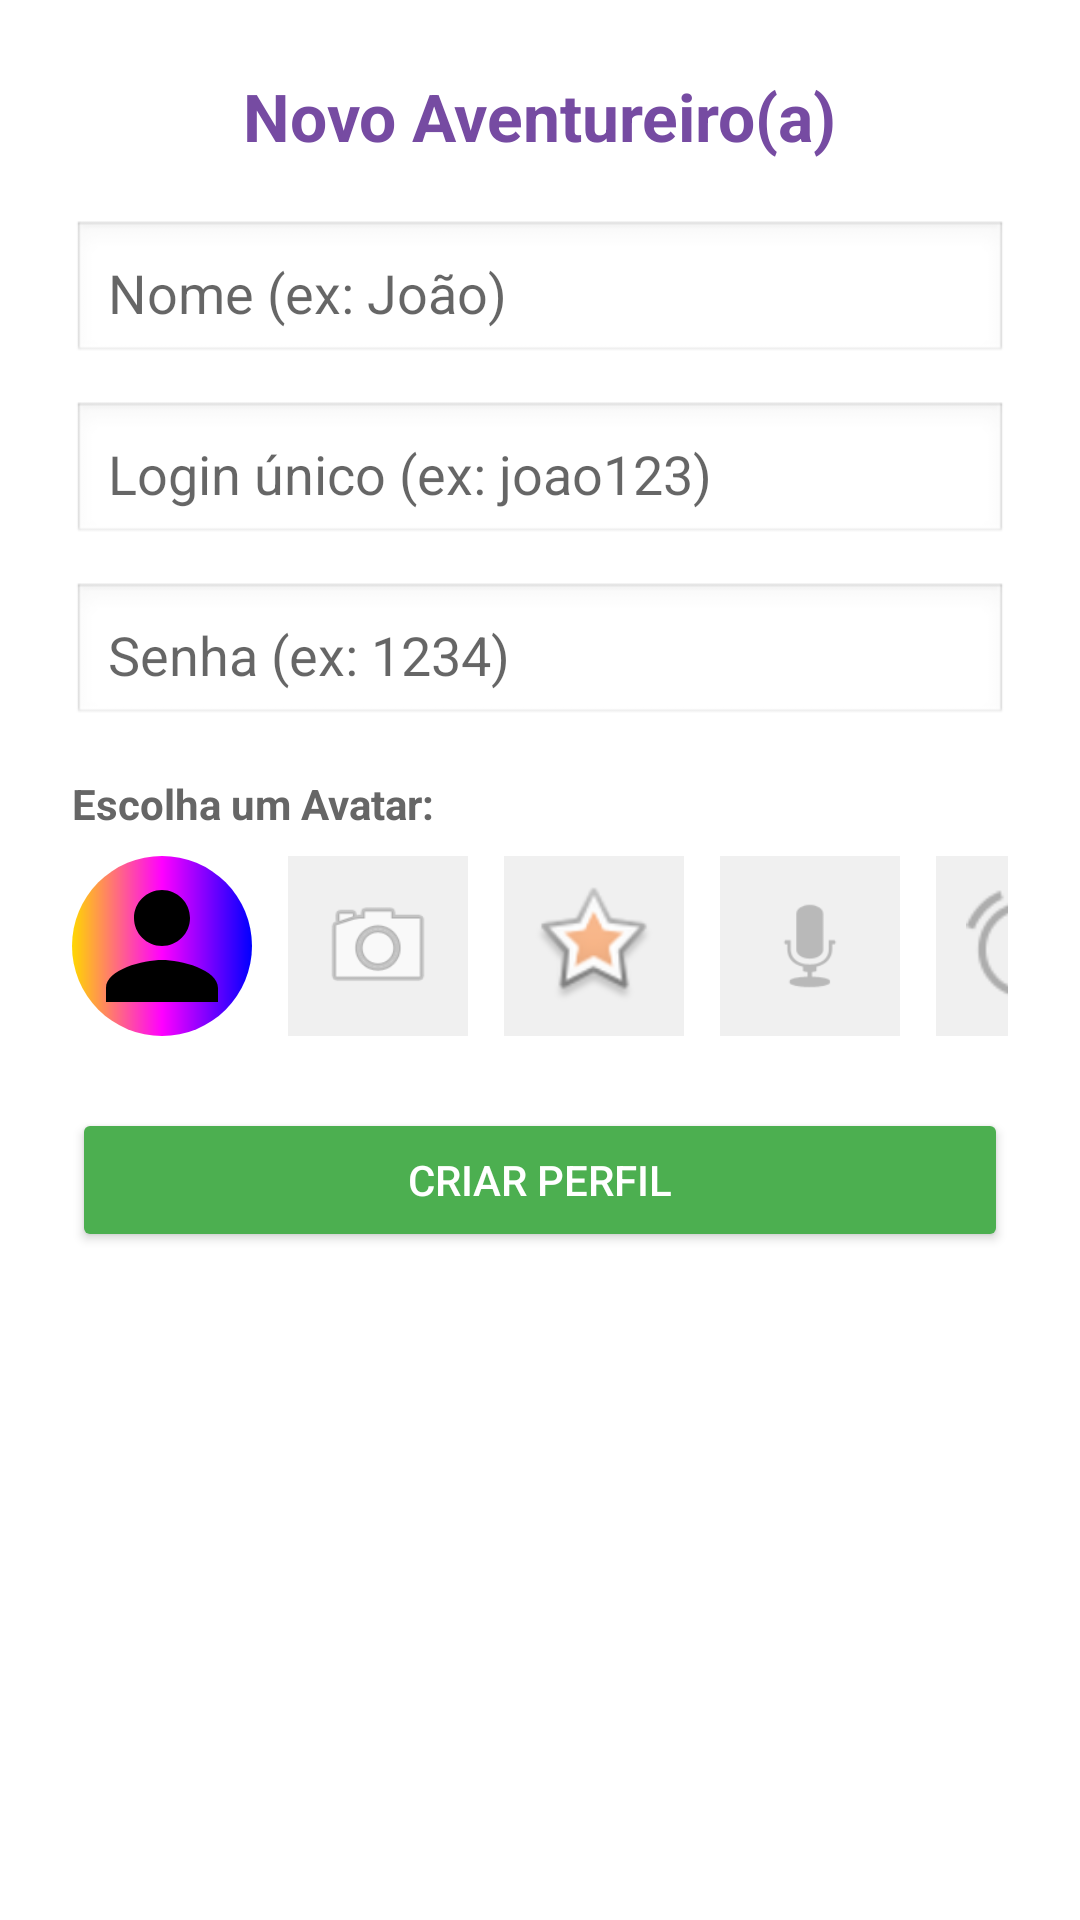

Reconstruct the res/layout file that produces this screen, plus the resources it refers to.
<!-- AndroidManifest.xml: application theme Theme.MissãoKids -->
<!-- res/layout/dialog_add_filho.xml -->
<?xml version="1.0" encoding="utf-8"?>
<androidx.cardview.widget.CardView xmlns:android="http://schemas.android.com/apk/res/android"
    xmlns:app="http://schemas.android.com/apk/res-auto"
    android:layout_width="match_parent"
    android:layout_height="wrap_content"
    app:cardCornerRadius="20dp"
    app:cardElevation="0dp"
    android:backgroundTint="@android:color/white">

    <LinearLayout
        android:layout_width="match_parent"
        android:layout_height="wrap_content"
        android:orientation="vertical"
        android:padding="24dp">

        <TextView
            android:layout_width="wrap_content"
            android:layout_height="wrap_content"
            android:text="Novo Aventureiro(a)"
            android:textSize="22sp"
            android:textStyle="bold"
            android:textColor="@color/purple_primary"
            android:layout_marginBottom="20dp"
            android:layout_gravity="center_horizontal"/>

        <EditText
            android:id="@+id/etNomeFilhoDialog"
            android:layout_width="match_parent"
            android:layout_height="wrap_content"
            android:hint="Nome (ex: João)"
            android:background="@android:drawable/edit_text"
            android:padding="12dp"
            android:layout_marginBottom="12dp"/>

        <EditText
            android:id="@+id/etLoginFilhoDialog"
            android:layout_width="match_parent"
            android:layout_height="wrap_content"
            android:hint="Login único (ex: joao123)"
            android:background="@android:drawable/edit_text"
            android:padding="12dp"
            android:layout_marginBottom="12dp"/>

        <EditText
            android:id="@+id/etSenhaFilhoDialog"
            android:layout_width="match_parent"
            android:layout_height="wrap_content"
            android:hint="Senha (ex: 1234)"
            android:inputType="numberPassword"
            android:background="@android:drawable/edit_text"
            android:padding="12dp"
            android:layout_marginBottom="16dp"/>

        <TextView
            android:layout_width="wrap_content"
            android:layout_height="wrap_content"
            android:text="Escolha um Avatar:"
            android:textStyle="bold"
            android:textColor="#666"
            android:layout_marginBottom="8dp"/>

        <HorizontalScrollView
            android:layout_width="match_parent"
            android:layout_height="wrap_content"
            android:scrollbars="none"
            android:layout_marginBottom="24dp">

            <LinearLayout
                android:layout_width="wrap_content"
                android:layout_height="wrap_content"
                android:orientation="horizontal">

                <ImageView
                    android:id="@+id/avatar1"
                    android:layout_width="60dp"
                    android:layout_height="60dp"
                    android:src="@drawable/ic_person"
                    android:background="@drawable/bg_rainbow_gradient"
                    android:padding="2dp"
                    android:layout_marginEnd="12dp"/>

                <ImageView
                    android:id="@+id/avatar2"
                    android:layout_width="60dp"
                    android:layout_height="60dp"
                    android:src="@android:drawable/ic_menu_camera"
                    android:background="#E0E0E0"
                    android:padding="10dp"
                    android:layout_marginEnd="12dp"
                    android:alpha="0.5"/>

                <ImageView
                    android:id="@+id/avatar3"
                    android:layout_width="60dp"
                    android:layout_height="60dp"
                    android:src="@android:drawable/star_big_on"
                    android:background="#E0E0E0"
                    android:padding="10dp"
                    android:layout_marginEnd="12dp"
                    android:alpha="0.5"/>

                <ImageView
                    android:id="@+id/avatar4"
                    android:layout_width="60dp"
                    android:layout_height="60dp"
                    android:src="@android:drawable/ic_btn_speak_now"
                    android:background="#E0E0E0"
                    android:padding="10dp"
                    android:layout_marginEnd="12dp"
                    android:alpha="0.5"/>

                <ImageView
                    android:id="@+id/avatar5"
                    android:layout_width="60dp"
                    android:layout_height="60dp"
                    android:src="@android:drawable/ic_lock_idle_alarm"
                    android:background="#E0E0E0"
                    android:padding="10dp"
                    android:layout_marginEnd="12dp"
                    android:alpha="0.5"/>

                <ImageView
                    android:id="@+id/avatar6"
                    android:layout_width="60dp"
                    android:layout_height="60dp"
                    android:src="@android:drawable/ic_menu_mapmode"
                    android:background="#E0E0E0"
                    android:padding="10dp"
                    android:alpha="0.5"/>

            </LinearLayout>
        </HorizontalScrollView>

        <Button
            android:id="@+id/btnSalvarFilhoDialog"
            android:layout_width="match_parent"
            android:layout_height="wrap_content"
            android:text="CRIAR PERFIL"
            android:backgroundTint="#4CAF50"
            android:textColor="@android:color/white"/>

    </LinearLayout>
</androidx.cardview.widget.CardView>
<!-- resources referenced by this layout -->
<resources>
  <color name="purple_primary">#764ba2</color>
  <!-- drawable bg_rainbow_gradient (drawable) -->
  <?xml version="1.0" encoding="utf-8"?>
  <shape xmlns:android="http://schemas.android.com/apk/res/android"
      android:shape="rectangle">
  
      <gradient
          android:type="linear"
          android:angle="0"
          android:startColor="#FFD700"
          android:centerColor="#FF00FF"
          android:endColor="#0000FF"/>
  
      <corners android:radius="32dp"/>
  
  </shape>
  <!-- drawable ic_person (drawable) -->
  <?xml version="1.0" encoding="utf-8"?>
  <vector xmlns:android="http://schemas.android.com/apk/res/android"
      android:width="24dp"
      android:height="24dp"
      android:viewportWidth="24"
      android:viewportHeight="24">
      
      <path
          android:fillColor="#000000"
          android:pathData="M12,12c2.21,0 4,-1.79 4,-4s-1.79,-4 -4,-4 -4,1.79 -4,4 1.79,4 4,4zM12,14c-2.67,0 -8,1.34 -8,4v2h16v-2c0,-2.66 -5.33,-4 -8,-4z"/>
  </vector>
  <style name="Theme.MissãoKids" parent="Theme.MaterialComponents.DayNight.NoActionBar">
          <item name="colorPrimary">@color/purple_primary</item>
          <item name="colorPrimaryVariant">@color/bg_gradient_end</item>
          <item name="colorOnPrimary">@color/white</item>
      </style>
  <color name="bg_gradient_end">#764ba2</color>
  <color name="white">#FFFFFFFF</color>
</resources>
